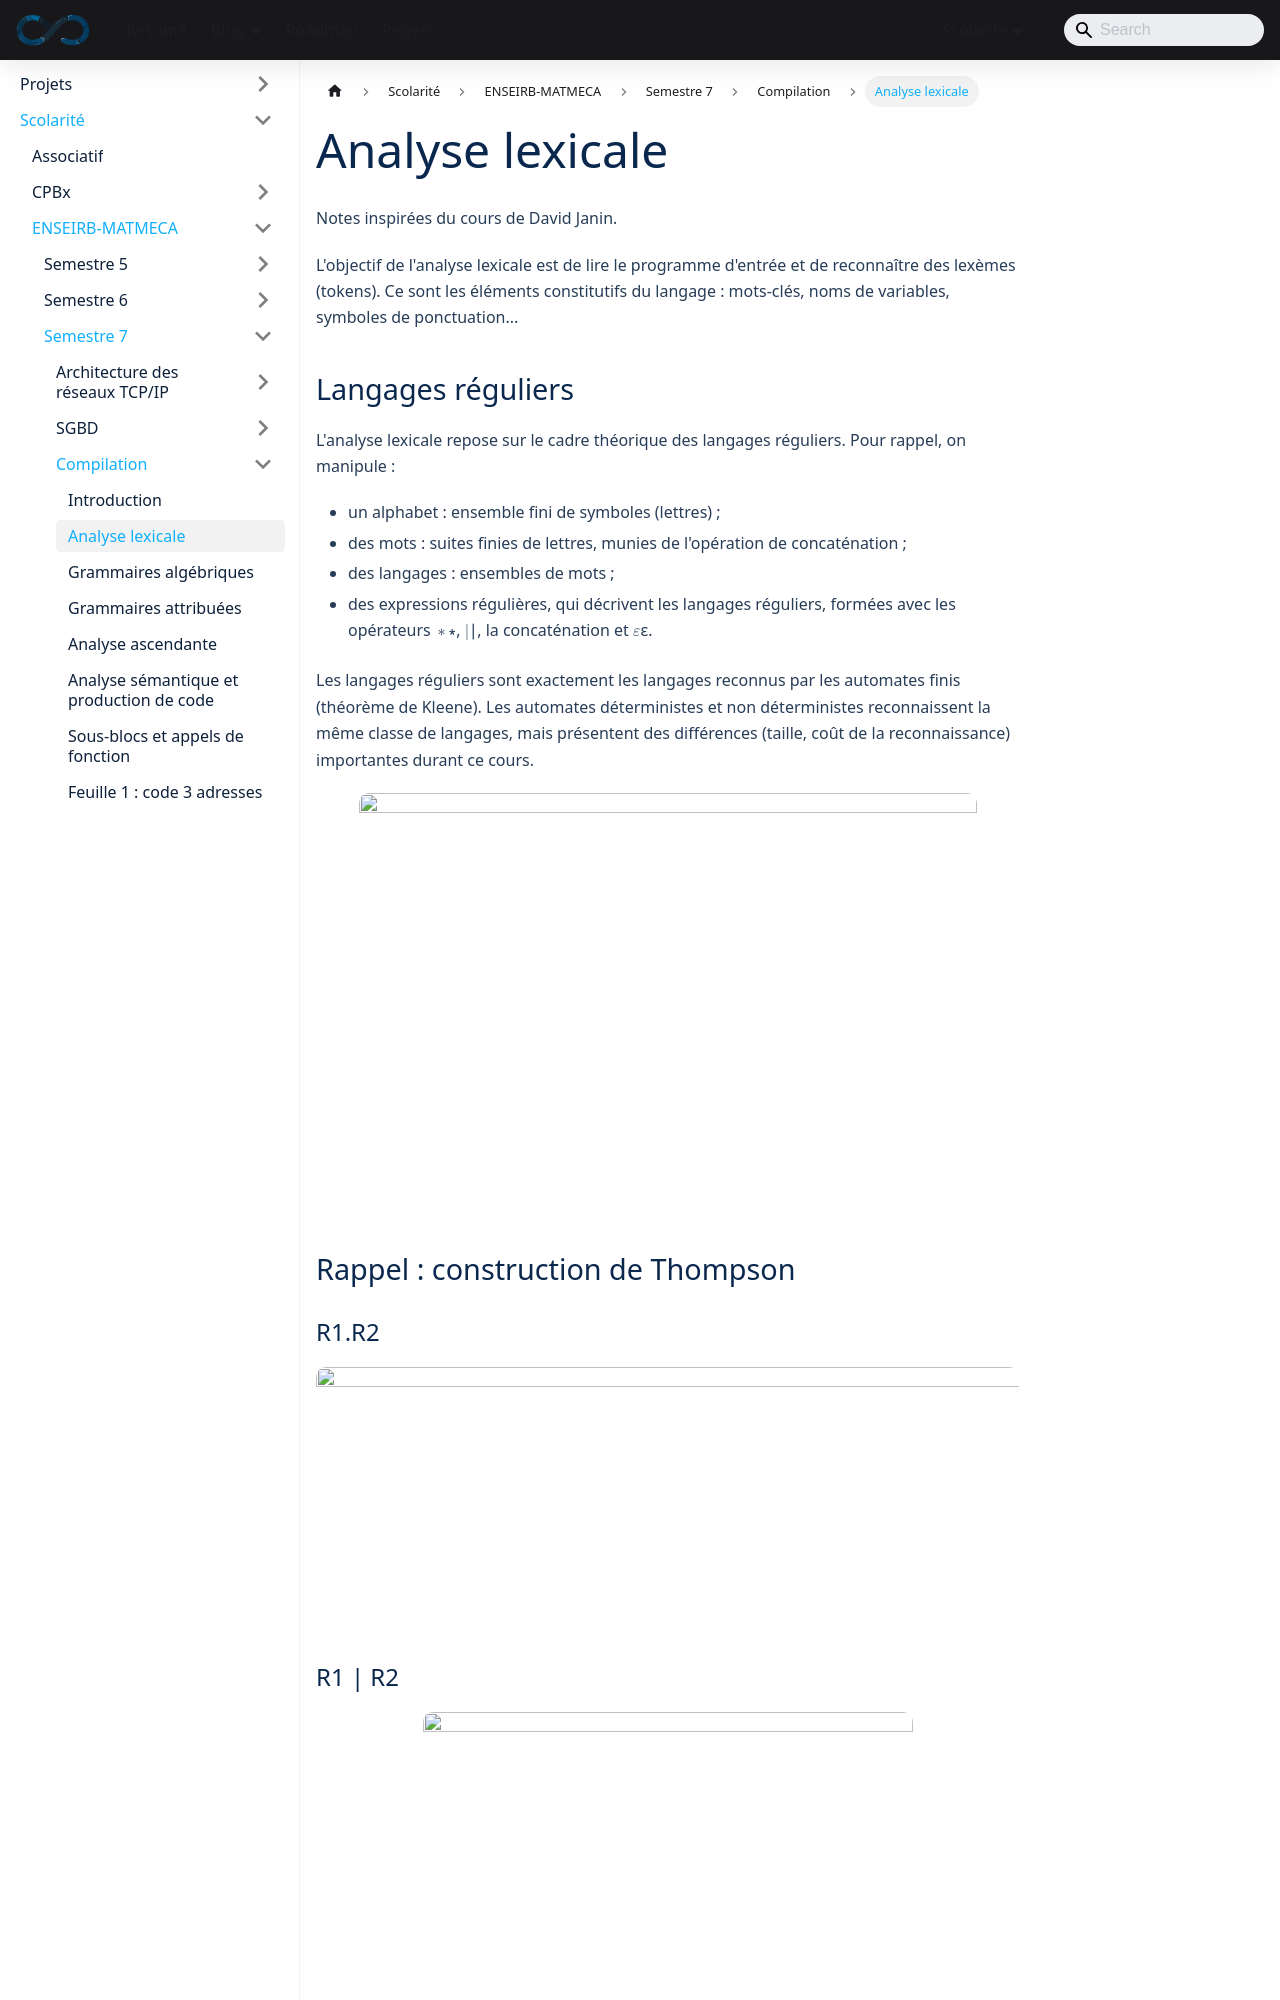

repository: sedelpeuch/sedelpeuch.github.io · page: docs/scolarite/enseirb/s7/compilation/cours2/index.html · generator: docusaurus

---
title: "Analyse lexicale"
description: "Analyse lexicale : langages réguliers, construction de Thompson, déterminisation et minimisation d'automates, reconnaissance des lexèmes."
---

Notes inspirées du cours de David Janin.

L'objectif de l'analyse lexicale est de lire le programme d'entrée et de
reconnaître des lexèmes (tokens). Ce sont les éléments constitutifs du langage :
mots-clés, noms de variables, symboles de ponctuation...

## Langages réguliers

L'analyse lexicale repose sur le cadre théorique des langages réguliers. Pour
rappel, on manipule :

- un alphabet : ensemble fini de symboles (lettres) ;
- des mots : suites finies de lettres, munies de l'opération de concaténation ;
- des langages : ensembles de mots ;
- des expressions régulières, qui décrivent les langages réguliers, formées avec
  les opérateurs $\ast$, $\vert$, la concaténation et $\varepsilon$.

Les langages réguliers sont exactement les langages reconnus par les automates
finis (théorème de Kleene). Les automates déterministes et non déterministes
reconnaissent la même classe de langages, mais présentent des différences
(taille, coût de la reconnaissance) importantes durant ce cours.

![](./img/rappel.png)

## Rappel : construction de Thompson

### R1.R2

![](./img/r1.r2.png)

### R1 | R2

![](./img/r1|r2.png)
